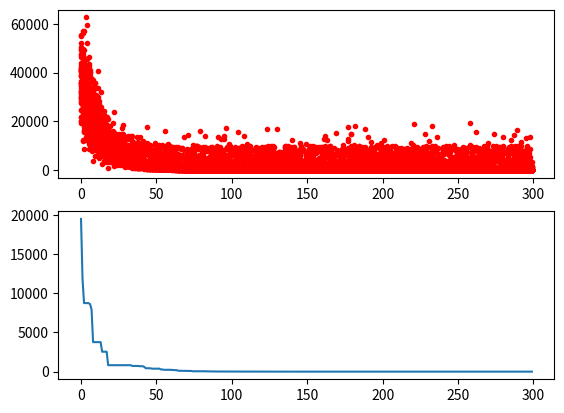

Source code (Python):
import numpy as np


def func_transformer(func):

    prefered_function_format = """
    def demo_func(x):
        x1, x2, x3 = x[:, 0], x[:, 1], x[:, 2]
        return x1 ** 2 + (x2 - 0.05) ** 2 + x3 ** 2
    """

    is_vector = getattr(func, "is_vector", False)
    if is_vector:
        return func
    else:
        if func.__code__.co_argcount == 1:

            def func_transformed(X):
                return np.array([func(x) for x in X])

            return func_transformed
        elif func.__code__.co_argcount > 1:

            def func_transformed(X):
                return np.array([func(*tuple(x)) for x in X])

            return func_transformed

    raise ValueError(
        """
        object function error,
        function should be like this:
        """
        + prefered_function_format
    )


class DE:
    def __init__(
        self,
        func,
        n_dim,
        F=0.5,
        size_pop=50,
        max_iter=200,
        prob_mut=0.3,
        lb=-1,
        ub=1,
        constraint_eq=tuple(),
        constraint_ueq=tuple(),
    ):
        self.func = func_transformer(func)
        self.n_dim = n_dim
        self.size_pop = size_pop  # size of population
        self.max_iter = max_iter
        self.prob_mut = prob_mut  # probability of mutation
        # constraint:
        self.has_constraint = len(constraint_eq) > 0 or len(constraint_ueq) > 0
        self.constraint_eq = list(
            constraint_eq
        )  # a list of unequal constraint functions with c[i] <= 0
        self.constraint_ueq = list(
            constraint_ueq
        )  # a list of equal functions with ceq[i] = 0

        self.Chrom = None
        self.X = None  # shape = (size_pop, n_dim)
        self.Y_raw = None  # shape = (size_pop,) , value is f(x)
        self.Y = None  # shape = (size_pop,) , value is f(x) + penalty for constraint
        self.FitV = None  # shape = (size_pop,)

        # self.FitV_history = []
        self.generation_best_X = []
        self.generation_best_Y = []

        self.all_history_Y = []
        self.all_history_FitV = []

        self.best_x, self.best_y = None, None

        self.F = F
        self.V, self.U = None, None
        self.lb, self.ub = np.array(lb) * np.ones(self.n_dim), np.array(ub) * np.ones(
            self.n_dim
        )
        self.crtbp()

    def crtbp(self):
        # create the population
        self.X = np.random.uniform(
            low=self.lb, high=self.ub, size=(self.size_pop, self.n_dim)
        )
        return self.X

    def chrom2x(self, Chrom):
        pass

    def x2y(self):
            self.Y_raw = self.func(self.X)
            if not self.has_constraint:
                self.Y = self.Y_raw
            else:
                # constraint
                penalty_eq = np.array(
                    [np.sum(np.abs([c_i(x) for c_i in self.constraint_eq])) for x in self.X]
                )
                penalty_ueq = np.array(
                    [
                        np.sum(np.abs([max(0, c_i(x)) for c_i in self.constraint_ueq]))
                        for x in self.X
                    ]
                )
                self.Y = self.Y_raw + 1e5 * penalty_eq + 1e5 * penalty_ueq
            return self.Y

    def ranking(self):
        pass

    def selection(self):
        """
        greedy selection
        """
        X = self.X.copy()
        f_X = self.x2y().copy()
        self.X = U = self.U
        f_U = self.x2y()

        self.X = np.where((f_X < f_U).reshape(-1, 1), X, U)
        return self.X

    def crossover(self):
        """
        if rand < prob_crossover, use V, else use X
        """
        mask = np.random.rand(self.size_pop, self.n_dim) < self.prob_mut
        self.U = np.where(mask, self.V, self.X)
        return self.U

    def mutation(self):
        """
        V[i]=X[r1]+F(X[r2]-X[r3]),
        where i, r1, r2, r3 are randomly generated
        """
        X = self.X
        # i is not needed,
        # and TODO: r1, r2, r3 should not be equal
        random_idx = np.random.randint(0, self.size_pop, size=(self.size_pop, 3))

        r1, r2, r3 = random_idx[:, 0], random_idx[:, 1], random_idx[:, 2]

        # 这里F用固定值，为了防止早熟，可以换成自适应值
        self.V = X[r1, :] + self.F * (X[r2, :] - X[r3, :])

        # the lower & upper bound still works in mutation
        mask = np.random.uniform(
            low=self.lb, high=self.ub, size=(self.size_pop, self.n_dim)
        )
        self.V = np.where(self.V < self.lb, mask, self.V)
        self.V = np.where(self.V > self.ub, mask, self.V)
        return self.V

    def run(self):
        for i in range(self.max_iter):
            self.mutation()
            self.crossover()
            self.selection()

            # record the best ones
            generation_best_index = self.Y.argmin()
            self.generation_best_X.append(self.X[generation_best_index, :].copy())
            self.generation_best_Y.append(self.Y[generation_best_index])
            self.all_history_Y.append(self.Y)

        global_best_index = np.array(self.generation_best_Y).argmin()
        self.best_x = self.generation_best_X[global_best_index]
        self.best_y = self.func(np.array([self.best_x]))
        return self.best_x, self.best_y


if __name__ == "__main__":

    func = (
        lambda x: x[0] ** 2
        + x[1] ** 2
        + x[2] ** 2
        + x[3] ** 2
        + x[4] ** 2
        + x[5] ** 2
        + x[6] ** 2
        + x[7] ** 2
        + x[8] ** 2
        + x[9] ** 2
    )

    de = DE(
        func=func,
        n_dim=10,
        size_pop=50,
        max_iter=300,
        lb=[0] * 10,
        ub=[100] * 10,
    )
    best_x, best_y = de.run()
    print("best_x:", best_x, "\n", "best_y:", best_y)

# %%
import pandas as pd
import matplotlib.pyplot as plt

Y_history = pd.DataFrame(de.all_history_Y)
fig, ax = plt.subplots(2, 1)
ax[0].plot(Y_history.index, Y_history.values, ".", color="red")
Y_history.min(axis=1).cummin().plot(kind="line")
plt.show()